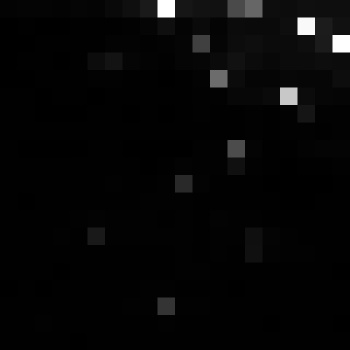

The table this chart was drawn from, first rows:
, xmin, ymin, lat, lon, area, perimeter, max_nanowatts, min_nanowatts, moonlight_illumination, clear_sky_confidence, mean_nanowatts
0, 1012, 3207, -5.931, -5.931, 1.0, 0.0, 16.47, 0.1222, 11.83, 0.0, 1.374
